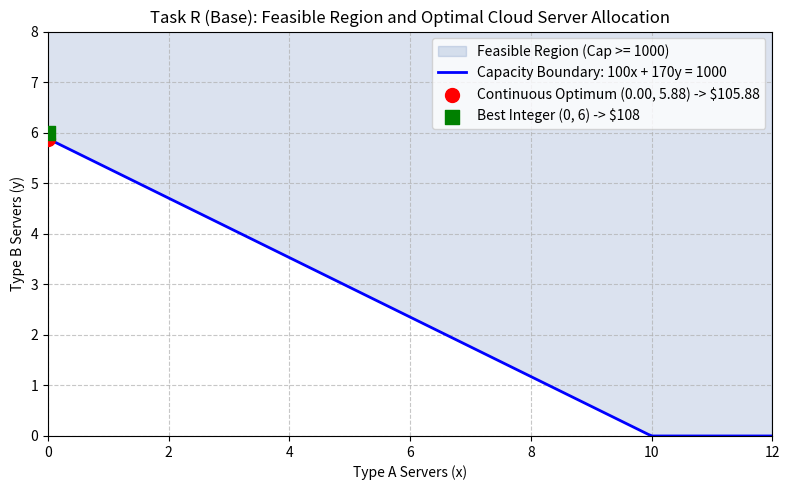

Source code (Python):
import numpy as np
from scipy.optimize import minimize
import matplotlib.pyplot as plt

# x = units of Type A server (Cost = 12, Capacity = 100)
# y = units of Type B server (Cost = 18, Capacity = 170)
# Constraint: 100*x + 170*y >= 1000, x >= 0, y >= 0

def cost(z):
    x, y = z
    return 12 * x + 18 * y

def capacity_constraint(z):
    x, y = z
    return 100 * x + 170 * y - 1000

constraints = {"type": "ineq", "fun": capacity_constraint}
bounds = [(0, None), (0, None)]

solution = minimize(cost, x0=[5, 3], method="SLSQP", bounds=bounds, constraints=constraints)
x_opt, y_opt = solution.x

print("--- Task R: Base Cloud Server Optimization ---")
print("Optimization success:", solution.success)
print(f"Continuous Type A allocation: {x_opt:.3f}")
print(f"Continuous Type B allocation: {y_opt:.3f}")
print(f"Total capacity achieved: {100*x_opt + 170*y_opt:.2f}")
print(f"Minimum continuous planning cost: ${solution.fun:.2f}")

# Integer search for whole servers
best_integer = None
for a in range(0, 20):
    for b in range(0, 20):
        cap = 100 * a + 170 * b
        if cap >= 1000:
            c = 12 * a + 18 * b
            if best_integer is None or c < best_integer[0]:
                best_integer = (c, a, b, cap)

print(f"Best integer solution: Cost=${best_integer[0]}, Type A={best_integer[1]}, Type B={best_integer[2]}, Capacity={best_integer[3]}")

# Feasible region visualization
x_vals = np.linspace(0, 12, 200)
y_boundary = np.maximum(0, (1000 - 100 * x_vals) / 170)

plt.figure(figsize=(8, 5))
plt.fill_between(x_vals, y_boundary, 10, color='#4C72B0', alpha=0.2, label='Feasible Region (Cap >= 1000)')
plt.plot(x_vals, y_boundary, 'b-', linewidth=2, label='Capacity Boundary: 100x + 170y = 1000')
plt.scatter([x_opt], [y_opt], color='red', s=100, zorder=5, label=f'Continuous Optimum ({x_opt:.2f}, {y_opt:.2f}) -> ${solution.fun:.2f}')
plt.scatter([best_integer[1]], [best_integer[2]], color='green', marker='s', s=100, zorder=5, label=f'Best Integer ({best_integer[1]}, {best_integer[2]}) -> ${best_integer[0]}')
plt.xlim(0, 12)
plt.ylim(0, 8)
plt.xlabel("Type A Servers (x)")
plt.ylabel("Type B Servers (y)")
plt.title("Task R (Base): Feasible Region and Optimal Cloud Server Allocation")
plt.legend()
plt.grid(True, linestyle='--', alpha=0.7)
plt.tight_layout()
plt.savefig("task_r_base_plot.png", dpi=150)
plt.close()
